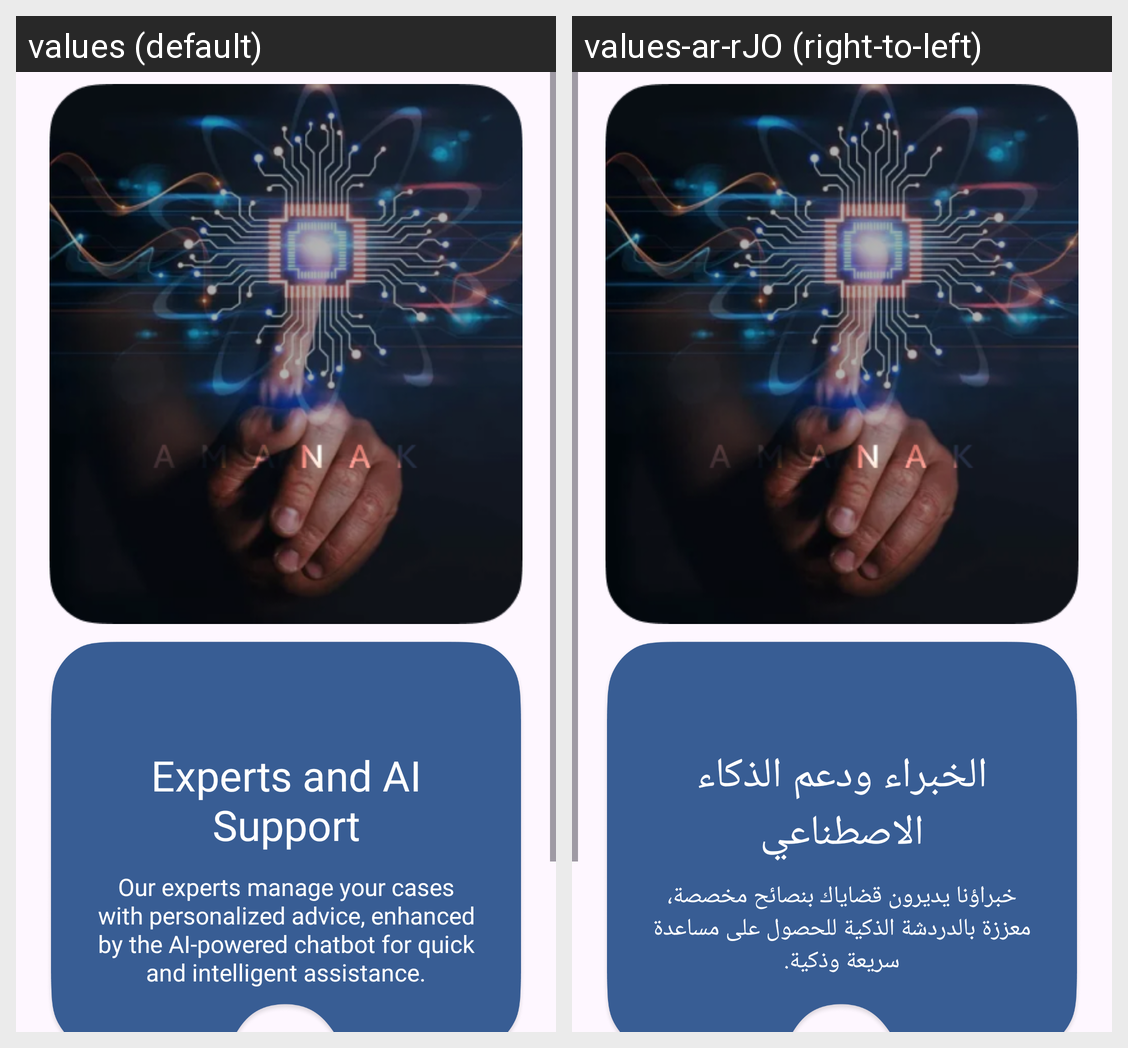

This grid shows one Android layout under two languages. Give, for every string resource on the screen, its name, the default text and each shown locale's text.
Android screen res/layout/sec.xml rendered under 2 locales, left to right: values (default), values-ar-rJO (right-to-left). Device: Nexus 5 (rendered at 1080×1920; each locale shown at half size, 540×960, under a caption strip naming it); theme Theme.AMANAKK.
Strings drawn on this screen, with the default value and each locale's value (text and hints the layout hard-codes, and strings that could not be matched under every locale, appear in the picture but are not listed):

chattt
  values: Experts and AI Support
  values-ar-rJO: الخبراء ودعم الذكاء الاصطناعي

ex
  values: Our experts manage your cases with personalized advice, enhanced by the AI-powered chatbot for quick and intelligent assistance.
  values-ar-rJO: خبراؤنا يديرون قضاياك بنصائح مخصصة، معززة بالدردشة الذكية للحصول على مساعدة سريعة وذكية.
